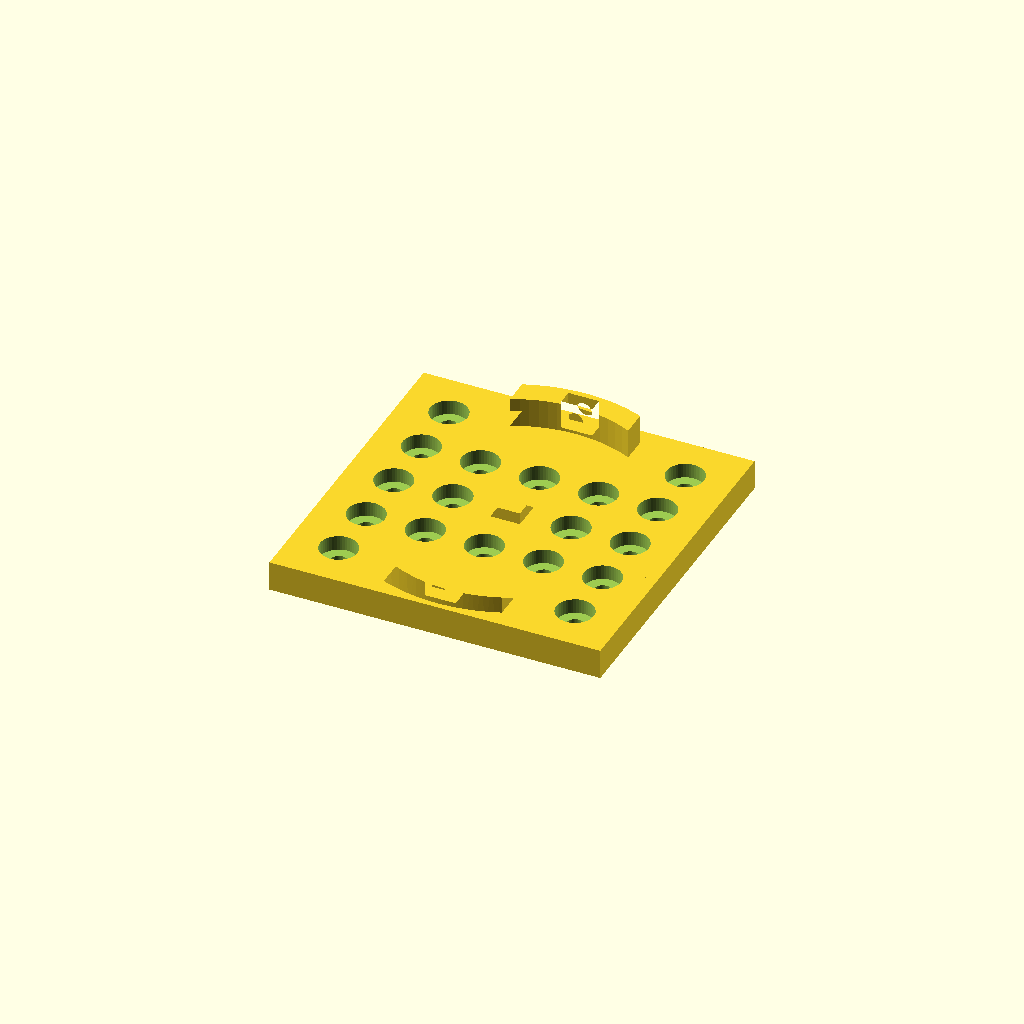
Cell 1: the model at its default parameters.
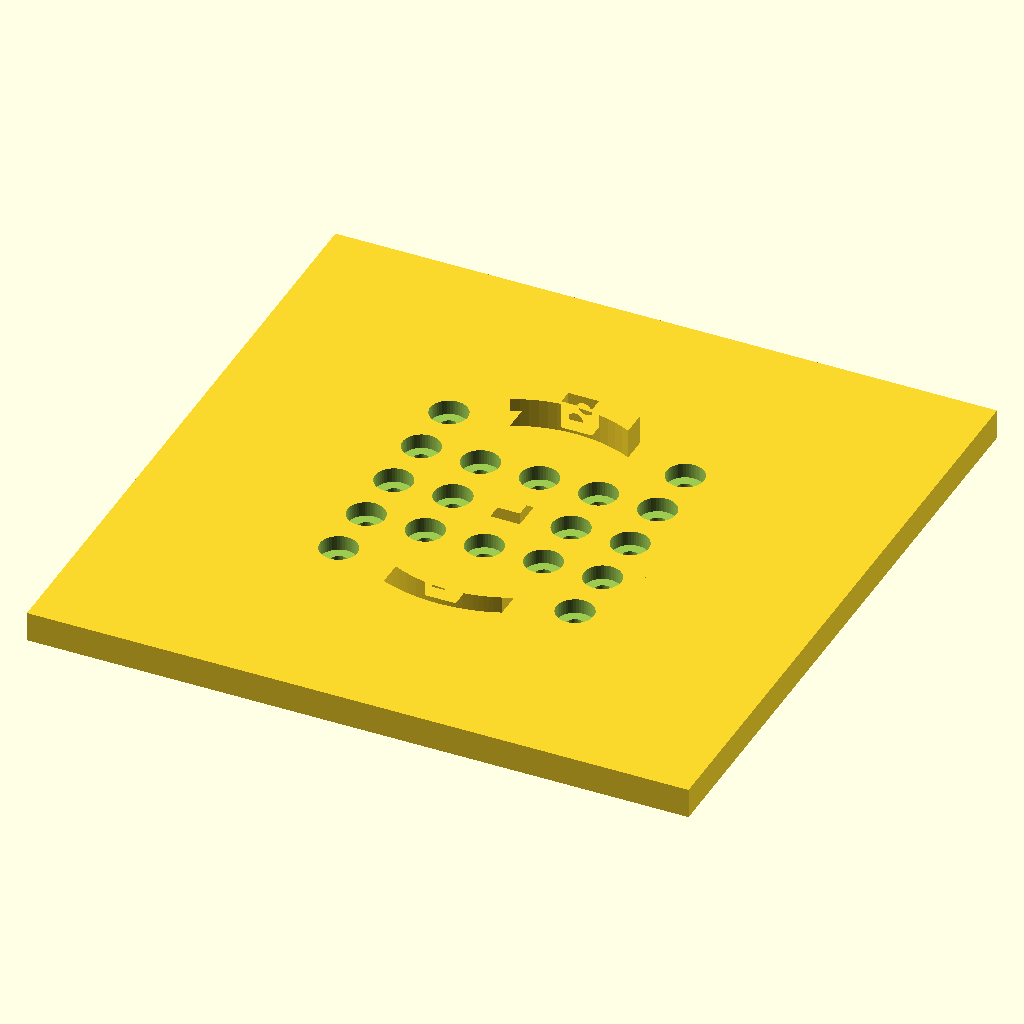
Cell 2 — plateW set to 280, the other parameters unchanged.
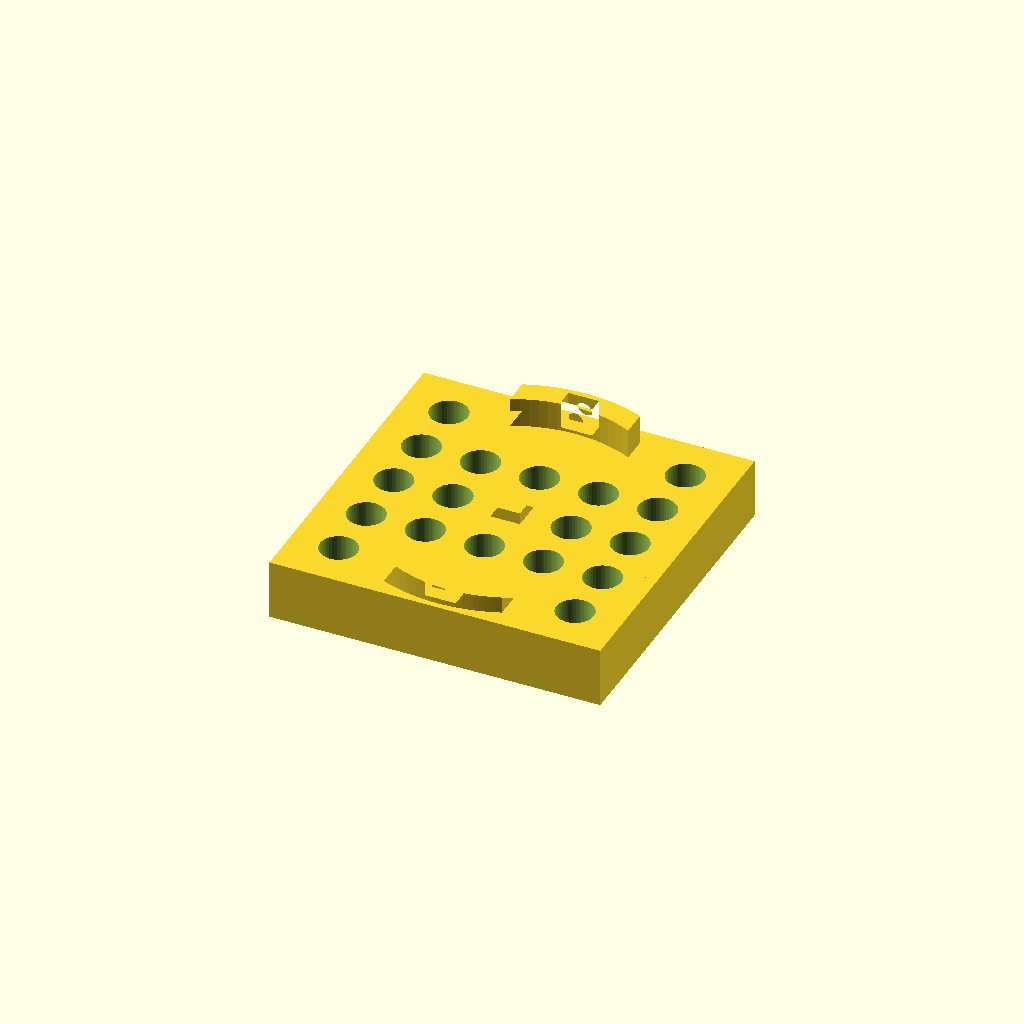
Cell 3: the same model with plateD = 25.4.
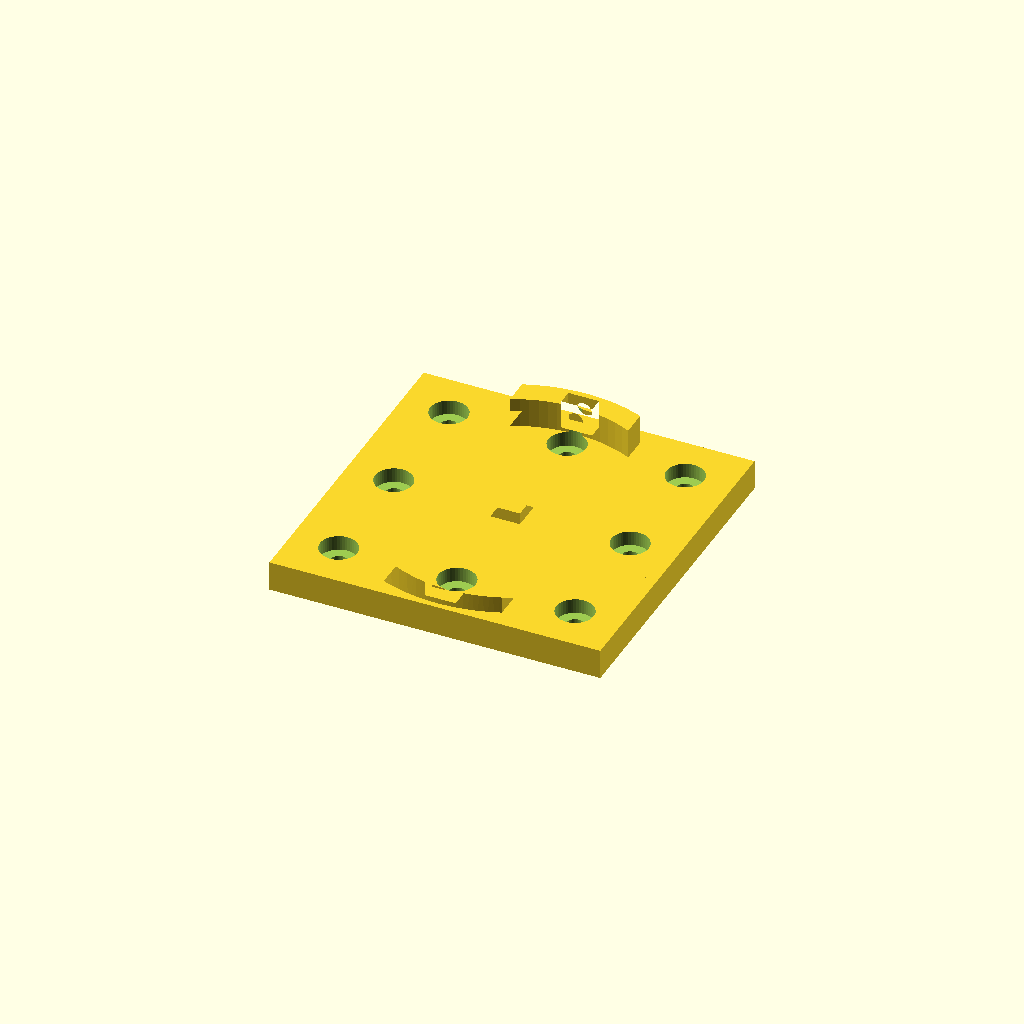
Cell 4 — holeDist set to 50, the other parameters unchanged.
All cells are drawn from one camera (rotation 55°, 0°, 25°, orthographic, colour scheme Cornfield), so only the parameter changes between them.
Source of the model, OpenSCAD/I12.EH1 Lab Jack Interface Plate.scad:
use <cylinder_outer.scad>
use <Generic Mount Ring.scad>
use <Generic Mount Disc.scad>
// use <Generic Mount Ring 65mm.scad>
// use <Generic Mount Disc 65mm.scad>

plateW = 140;
plateD = 12.7;

eps = 0.4;
holeDist = 25;
holeDiam = 6.5 + eps*2;
recessDiam = 15 + eps*2;
recessDepth = 6 + eps;
cols = 11;
rows = 11;

module DiamondInterfaceHoles(rangeX = [1, cols], rangeY = [1, rows], recess = false, circular = false) {
    for(y = [rangeY[0] : rangeY[1]]) {
        for(x = [rangeX[0] : rangeX[1]]) {
            if(circular) {
                x2 = abs(x - 12/2);
                y2 = abs(y - 12/2);
                if(x2 + y2 <= 14/2) {
                    translate([x*holeDist, y*holeDist, -.5]) cylinder_outer(h = plateD + 1, d=holeDiam);
                    if(recess) {
                        translate([x*holeDist, y*holeDist, recessDepth]) cylinder_outer(h = recessDepth+15, d=recessDiam);
                    }
                }
            } else {    
                translate([x*holeDist, y*holeDist, -.5]) cylinder_outer(h = plateD + 1, d=holeDiam);
                if(recess) {
                    translate([x*holeDist, y*holeDist, recessDepth]) cylinder_outer(h = recessDepth+15, d=recessDiam);
                }
            }
            
        }
    }
}

module DiamondInterfacePlate() {
    difference() {
    union() {
        translate([-plateW/2,-plateW/2,-plateD]) cube([plateW, plateW, plateD]);
        GenericMountRing();
    }

    translate([0,0,-plateD]) {
        // recessed for bolts
        DiamondInterfaceHoles(rangeX=[-2,-2], rangeY=[-2,2], recess=true);
        DiamondInterfaceHoles(rangeX=[-1,-1], rangeY=[-1,1], recess=true);
        DiamondInterfaceHoles(rangeX=[0,0], rangeY=[-1,-1], recess=true);
        DiamondInterfaceHoles(rangeX=[0,0], rangeY=[1,1], recess=true);
        DiamondInterfaceHoles(rangeX=[1,1], rangeY=[-1,1], recess=true);
        DiamondInterfaceHoles(rangeX=[2,2], rangeY=[-2,2], recess=true);
    }
    }
}

//translate([0,0,-GenericMountDisc_Thickness()]) DiamondInterfacePlate();
DiamondInterfacePlate();
Parameter table extracted from the source (name, type, default, range or options):
plateW: number, default 140
plateD: number, default 12.7
eps: number, default 0.4
holeDist: number, default 25
cols: number, default 11
rows: number, default 11
